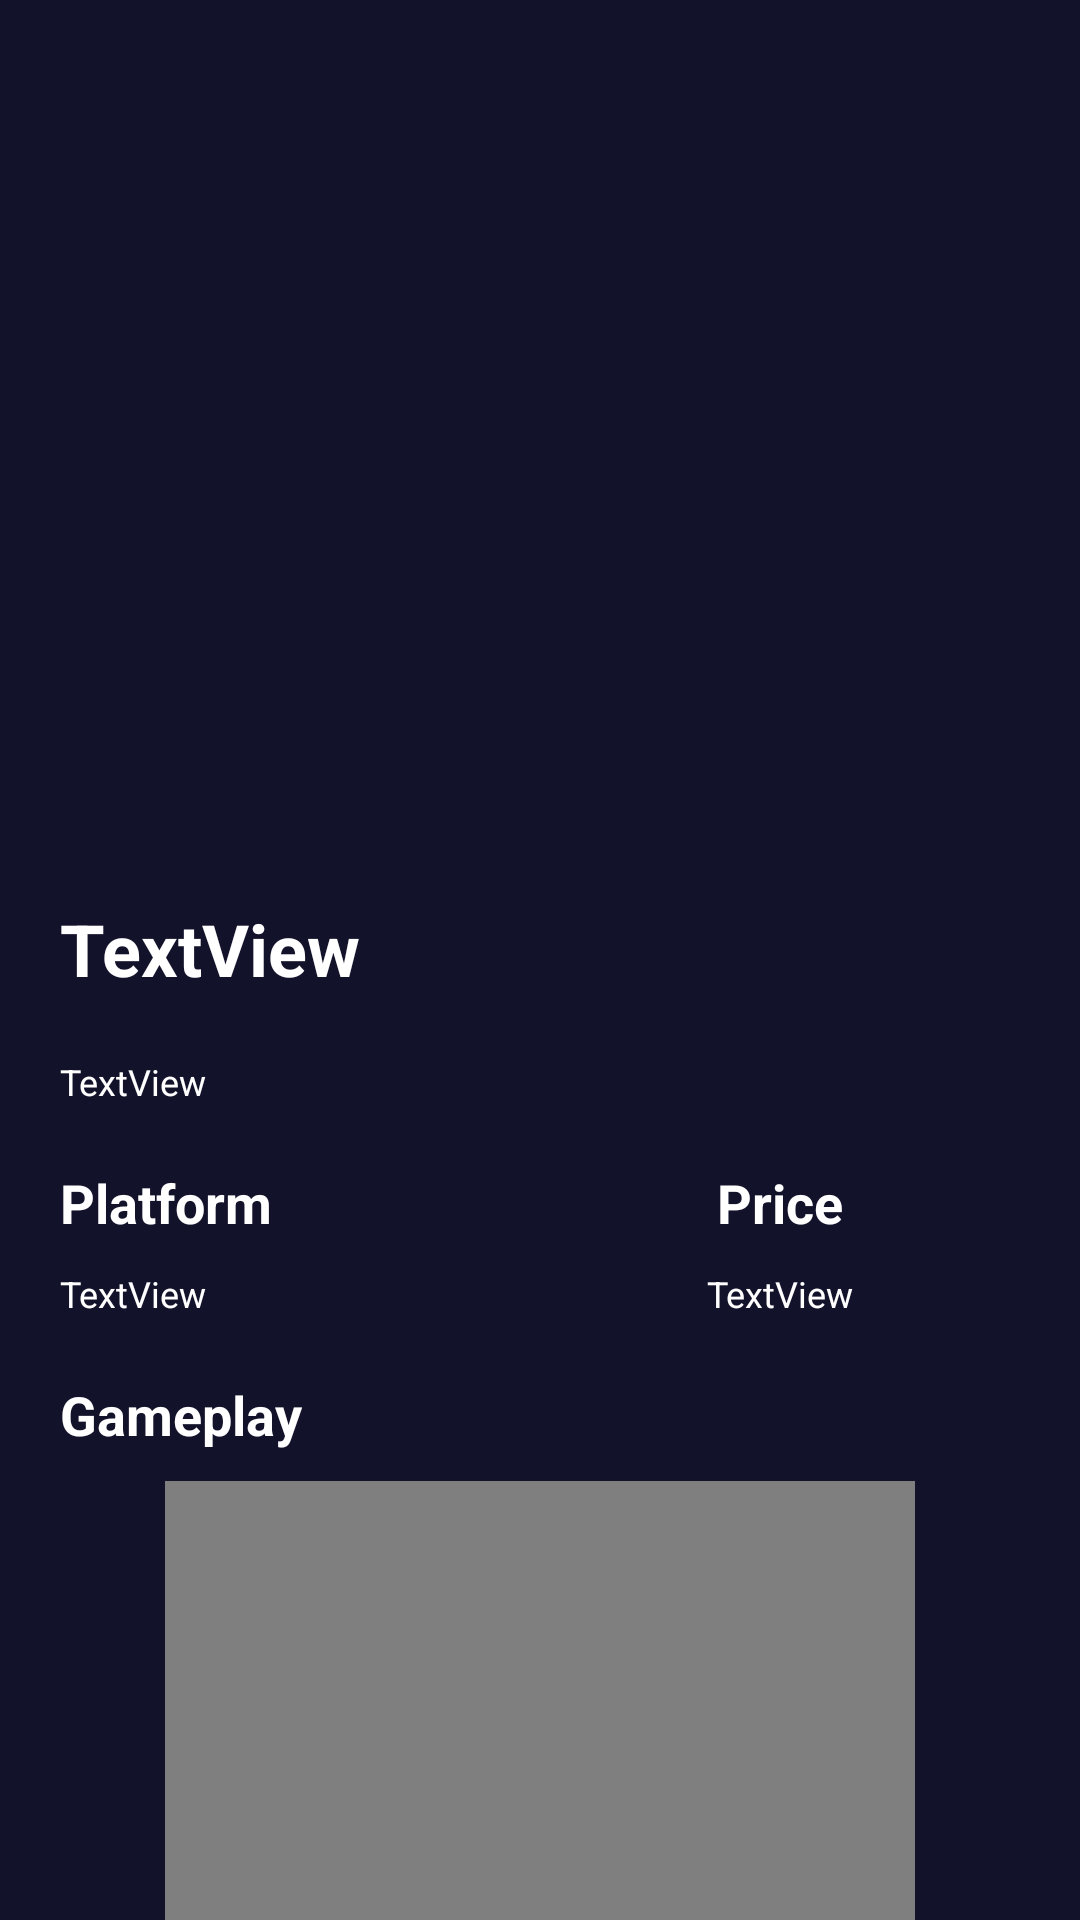

Android layout source for this screen:
<!-- AndroidManifest.xml: application theme Theme.MyApplication -->
<!-- res/layout/see_more.xml -->
<?xml version="1.0" encoding="utf-8"?>
<androidx.constraintlayout.widget.ConstraintLayout xmlns:android="http://schemas.android.com/apk/res/android"
    xmlns:app="http://schemas.android.com/apk/res-auto"
    xmlns:tools="http://schemas.android.com/tools"
    android:background="@color/background"
    android:layout_width="match_parent"
    android:layout_height="wrap_content">

    <androidx.appcompat.widget.AppCompatButton
        android:id="@+id/backButton"
        android:layout_width="40dp"
        android:layout_height="40dp"
        android:background="@drawable/back_arrow"
        app:layout_constraintStart_toStartOf="parent"
        app:layout_constraintTop_toTopOf="parent"

        android:layout_margin="20dp"/>

    <ImageView
        android:id="@+id/game_photo"
        android:layout_width="match_parent"
        android:layout_height="300dp"
        android:foreground="@drawable/gradient_background"
        android:scaleType="centerCrop"
        app:layout_constraintEnd_toEndOf="parent"
        app:layout_constraintStart_toStartOf="parent"
        app:layout_constraintTop_toTopOf="parent"
        tools:srcCompat="@tools:sample/backgrounds/scenic" />

    <LinearLayout
        android:layout_width="match_parent"
        android:layout_height="wrap_content"
        android:layout_marginLeft="20dp"
        android:layout_marginRight="20dp"
        android:orientation="vertical"
        app:layout_constraintEnd_toEndOf="parent"
        app:layout_constraintStart_toStartOf="parent"
        app:layout_constraintTop_toBottomOf="@+id/game_photo">

        <TextView
            android:id="@+id/game_name"
            android:layout_width="match_parent"
            android:layout_height="wrap_content"
            android:layout_marginBottom="10dp"
            android:text="TextView"
            android:textColor="@color/white"
            android:textSize="24sp"
            android:textStyle="bold" />

        <LinearLayout
            android:id="@+id/genresContainer2"
            android:layout_width="match_parent"
            android:layout_height="wrap_content"
            android:layout_marginBottom="10dp"
            android:orientation="horizontal"></LinearLayout>

        <TextView
            android:id="@+id/game_description"
            android:layout_width="match_parent"
            android:layout_height="wrap_content"
            android:layout_marginBottom="20dp"
            android:text="TextView"
            android:textColor="@color/white"
            android:textSize="12sp" />

        <LinearLayout
            android:layout_width="match_parent"
            android:layout_height="wrap_content"
            android:layout_marginBottom="20dp"
            android:orientation="horizontal">

            
            <LinearLayout
                android:layout_width="0dp"
                android:layout_height="wrap_content"
                android:layout_weight="1"
                android:orientation="vertical">

                <TextView
                    android:id="@+id/platform"
                    android:layout_width="match_parent"
                    android:layout_height="wrap_content"
                    android:layout_marginBottom="10dp"
                    android:text="Platform"
                    android:textColor="@color/white"
                    android:textSize="18sp"
                    android:textStyle="bold" />

                <TextView
                    android:id="@+id/platform_list"
                    android:layout_width="match_parent"
                    android:layout_height="wrap_content"
                    android:text="TextView"

                    android:textColor="@color/white"
                    android:textSize="12sp" />
            </LinearLayout>

            
            <LinearLayout
                android:layout_width="0dp"
                android:layout_height="match_parent"
                android:layout_weight="1"
                android:orientation="vertical">

                <TextView
                    android:id="@+id/price"
                    android:layout_width="match_parent"
                    android:layout_height="wrap_content"
                    android:layout_marginBottom="10dp"
                    android:text="Price"
                    android:textColor="@color/white"
                    android:textAlignment="center"
                    android:textSize="18sp"
                    android:textStyle="bold" />

                <TextView
                    android:id="@+id/show_price"
                    android:layout_width="match_parent"
                    android:layout_height="wrap_content"
                    android:textAlignment="center"
                    android:text="TextView"
                    android:textColor="@color/white"
                    android:textSize="12sp" />
            </LinearLayout>
        </LinearLayout>

        <TextView
            android:id="@+id/gameplay_vid"
            android:layout_width="match_parent"
            android:layout_height="wrap_content"
            android:layout_marginBottom="10dp"
            android:text="Gameplay"
            android:textColor="@color/white"
            android:textSize="18sp"
            android:textStyle="bold" />

        <VideoView
            android:id="@+id/game_vid"
            android:layout_width="250dp"
            android:layout_height="150dp"
            android:layout_gravity="center"
            android:layout_marginBottom="20dp" />

        <TextView
            android:id="@+id/similar_titles"
            android:layout_width="match_parent"
            android:layout_height="wrap_content"
            android:layout_marginBottom="10dp"
            android:text="Similar Titles"
            android:textColor="@color/white"
            android:textSize="18sp"
            android:textStyle="bold" />

        <HorizontalScrollView
            android:layout_width="match_parent"
            android:layout_height="wrap_content">

            <LinearLayout
                android:id="@+id/similar_titles_container"
                android:layout_width="wrap_content"
                android:layout_height="match_parent"
                android:layout_marginBottom="20dp"
                android:orientation="horizontal" />
        </HorizontalScrollView>

        <TextView
            android:id="@+id/popular_players"
            android:layout_width="match_parent"
            android:layout_height="wrap_content"
            android:layout_marginBottom="10dp"
            android:text="Popular Players"
            android:textColor="@color/white"
            android:textSize="18sp"
            android:textStyle="bold" />

        <HorizontalScrollView
            android:layout_width="match_parent"
            android:layout_height="wrap_content">

            <LinearLayout
                android:id="@+id/popular_players_container"
                android:layout_width="wrap_content"
                android:layout_height="match_parent"
                android:layout_marginBottom="20dp"
                android:orientation="horizontal" />
        </HorizontalScrollView>

        <TextView
            android:id="@+id/review_list"
            android:layout_width="match_parent"
            android:layout_height="wrap_content"
            android:layout_marginBottom="10dp"
            android:text="Reviews"
            android:textColor="@color/white"
            android:textSize="18sp"
            android:textStyle="bold" />

        <LinearLayout
            android:id="@+id/reviews_container"
            android:layout_width="match_parent"
            android:layout_height="match_parent"
            android:layout_marginBottom="10dp"
            android:orientation="vertical">
        </LinearLayout>

        <include
            layout="@layout/add_review"
            android:layout_width="match_parent"
            android:layout_height="wrap_content"
            android:layout_marginBottom="10dp" />

        <androidx.appcompat.widget.AppCompatButton
            android:id="@+id/playButton"
            android:layout_width="wrap_content"
            android:layout_height="wrap_content"
            android:background="@drawable/rounded_button"
            android:text="Play"
            android:textColor="@color/white"
            android:textStyle="bold"
            android:layout_marginTop="10dp"
            android:layout_marginBottom="30dp"
            android:layout_gravity="center_horizontal"/>

    </LinearLayout>

    <androidx.recyclerview.widget.RecyclerView
        android:id="@+id/recyclerView"
        android:layout_width="0dp"
        android:layout_height="0dp"
        app:layout_constraintTop_toTopOf="parent"
        app:layout_constraintStart_toStartOf="parent"
        app:layout_constraintEnd_toEndOf="parent"
        app:layout_constraintBottom_toBottomOf="parent"/>

</androidx.constraintlayout.widget.ConstraintLayout>
<!-- res/layout/add_review.xml (included above) -->
<?xml version="1.0" encoding="utf-8"?>
<LinearLayout xmlns:android="http://schemas.android.com/apk/res/android"
    xmlns:app="http://schemas.android.com/apk/res-auto"
    xmlns:tools="http://schemas.android.com/tools"
    android:layout_width="match_parent"
    android:layout_height="wrap_content"
    android:orientation="horizontal"
    tools:layout_editor_absoluteX="1dp"
    tools:layout_editor_absoluteY="1dp">

    <include
        layout="@layout/game_or_user"
        android:layout_width="wrap_content"
        android:layout_height="wrap_content" />

    <LinearLayout
        android:layout_width="0dp"
        android:layout_height="match_parent"
        android:layout_weight="1"
        android:orientation="vertical">

        <include
            layout="@layout/star_rating_layout"
            android:layout_width="match_parent"
            android:layout_height="wrap_content"
            android:layout_marginBottom="5dp" />

        <LinearLayout
            android:layout_width="match_parent"
            android:layout_height="wrap_content"
            android:orientation="horizontal">

            <com.google.android.material.textfield.TextInputLayout
                android:id="@+id/textInputLayout"
                android:layout_width="235dp"
                android:layout_height="wrap_content"
                app:boxBackgroundColor="@android:color/darker_gray"
                app:boxBackgroundMode="filled"
                app:hintTextColor="@android:color/white">

                <com.google.android.material.textfield.TextInputEditText
                    android:id="@+id/addReview"
                    android:layout_width="match_parent"
                    android:layout_height="wrap_content"
                    android:hint="Add a review..."
                    android:inputType="textMultiLine"
                    android:minHeight="64dp"
                    android:textColor="@android:color/white" />
            </com.google.android.material.textfield.TextInputLayout>

            <ImageView
                android:id="@+id/iconComment"
                android:layout_width="30dp"
                android:layout_height="30dp"
                android:layout_gravity="center_vertical"
                android:layout_marginStart="8dp"
                android:contentDescription="Add Comment"
                android:src="@drawable/send" />

        </LinearLayout>
    </LinearLayout>
</LinearLayout>
<!-- res/layout/game_or_user.xml (included above) -->
<?xml version="1.0" encoding="utf-8"?>
<androidx.constraintlayout.widget.ConstraintLayout xmlns:android="http://schemas.android.com/apk/res/android"
    xmlns:app="http://schemas.android.com/apk/res-auto"
    xmlns:tools="http://schemas.android.com/tools"
    android:layout_width="wrap_content"
    android:layout_height="wrap_content"
    android:layout_gravity="center"
    android:id="@+id/libraryCard">

    <androidx.cardview.widget.CardView
        android:id="@+id/cardView"
        android:layout_width="80dp"
        android:layout_height="80dp"
        android:layout_gravity="center"
        android:layout_marginTop="10dp"
        app:cardCornerRadius="20dp"
        app:layout_constraintStart_toStartOf="parent"
        app:layout_constraintTop_toTopOf="parent">

        <ImageView
            android:id="@+id/icon"
            android:layout_width="match_parent"
            android:layout_height="match_parent"
            android:scaleType="centerCrop"
            tools:srcCompat="@tools:sample/avatars" />
    </androidx.cardview.widget.CardView>

    <androidx.appcompat.widget.AppCompatButton
        android:id="@+id/del_button"
        android:layout_width="30dp"
        android:layout_height="30dp"
        android:text="x"
        app:layout_constraintEnd_toEndOf="@id/libraryCard"
        app:layout_constraintTop_toTopOf="@id/libraryCard"
        android:visibility="gone"
        android:background="@drawable/rounded_icon_bg"
        android:textColor="@color/background" />

    <TextView
        android:id="@+id/name"
        android:layout_width="100dp"
        android:layout_height="wrap_content"
        android:text="TextView"
        android:textAlignment="center"
        android:layout_marginTop="8dp"
        android:textColor="@color/white"
        app:autoSizeTextType="uniform"
        app:layout_constraintTop_toBottomOf="@id/cardView"
        app:layout_constraintStart_toStartOf="@id/cardView"
        app:layout_constraintEnd_toEndOf="@id/cardView" />

</androidx.constraintlayout.widget.ConstraintLayout>
<!-- res/layout/star_rating_layout.xml (included above) -->
<?xml version="1.0" encoding="utf-8"?>
<LinearLayout
    xmlns:android="http://schemas.android.com/apk/res/android"
    android:layout_width="wrap_content"
    android:layout_height="wrap_content"
    android:orientation="horizontal">

    <ImageView
        android:id="@+id/star1"
        android:layout_width="50dp"
        android:layout_height="50dp"
        android:padding="4dp"
        android:src="@drawable/filled_star"
        android:contentDescription="Unfilled star 1"/>

    <ImageView
        android:id="@+id/star2"
        android:layout_width="50dp"
        android:layout_height="50dp"
        android:padding="4dp"
        android:src="@drawable/filled_star"
        android:contentDescription="Unfilled star 2"/>

    <ImageView
        android:id="@+id/star3"
        android:layout_width="50dp"
        android:layout_height="50dp"
        android:padding="4dp"
        android:src="@drawable/filled_star"
        android:contentDescription="Unfilled star 3"/>

    <ImageView
        android:id="@+id/star4"
        android:layout_width="50dp"
        android:layout_height="50dp"
        android:padding="4dp"
        android:src="@drawable/filled_star"
        android:contentDescription="Unfilled star 4"/>

    <ImageView
        android:id="@+id/star5"
        android:layout_width="50dp"
        android:layout_height="50dp"
        android:padding="4dp"
        android:src="@drawable/filled_star"
        android:contentDescription="Unfilled star 5"/>
</LinearLayout>
<!-- resources referenced by this layout -->
<resources>
  <color name="background">#13122B</color>
  <color name="white">#FFFFFFFF</color>
  <!-- drawable filled_star (drawable) -->
  <vector android:height="24dp" android:tint="#F17300"
      android:viewportHeight="24" android:viewportWidth="24"
      android:width="24dp" xmlns:android="http://schemas.android.com/apk/res/android">
      <path android:fillColor="@android:color/white" android:pathData="M12,17.27L18.18,21l-1.64,-7.03L22,9.24l-7.19,-0.61L12,2 9.19,8.63 2,9.24l5.46,4.73L5.82,21z"/>
  </vector>
  <!-- drawable gradient_background (drawable) -->
  <?xml version="1.0" encoding="utf-8"?>
  <layer-list xmlns:android="http://schemas.android.com/apk/res/android">
      <item android:top="-50dp" android:right="-50dp" android:left="-50dp">
          <shape android:shape="rectangle">
              <gradient
                  android:startColor="@color/background"
              android:endColor="#00FFFFFF"
              android:type="linear"
              android:angle="90" />
          </shape>
      </item>
  </layer-list>
  <!-- drawable rounded_button (drawable) -->
  <?xml version="1.0" encoding="utf-8"?>
  <shape xmlns:android="http://schemas.android.com/apk/res/android">
      <corners android:radius="55dp" /> 
      <solid android:color="#F17300" /> 
  </shape>
  <!-- drawable rounded_icon_bg (drawable) -->
  <shape xmlns:android="http://schemas.android.com/apk/res/android">
      <solid android:color="@color/orange" /> 
      <corners android:radius="20dp" /> 
  </shape>
  <style name="Theme.MyApplication" parent="Theme.MaterialComponents.DayNight.NoActionBar">
          
  
          
          <item name="colorSecondary">@color/teal_200</item>
          <item name="colorSecondaryVariant">@color/teal_700</item>
          <item name="colorOnSecondary">@color/black</item>
          
          <item name="android:statusBarColor">?attr/colorPrimaryVariant</item>
          
      </style>
  <color name="orange">#F17300</color>
  <color name="teal_200">#FF03DAC5</color>
  <color name="teal_700">#FF018786</color>
  <color name="black">#FF000000</color>
</resources>
